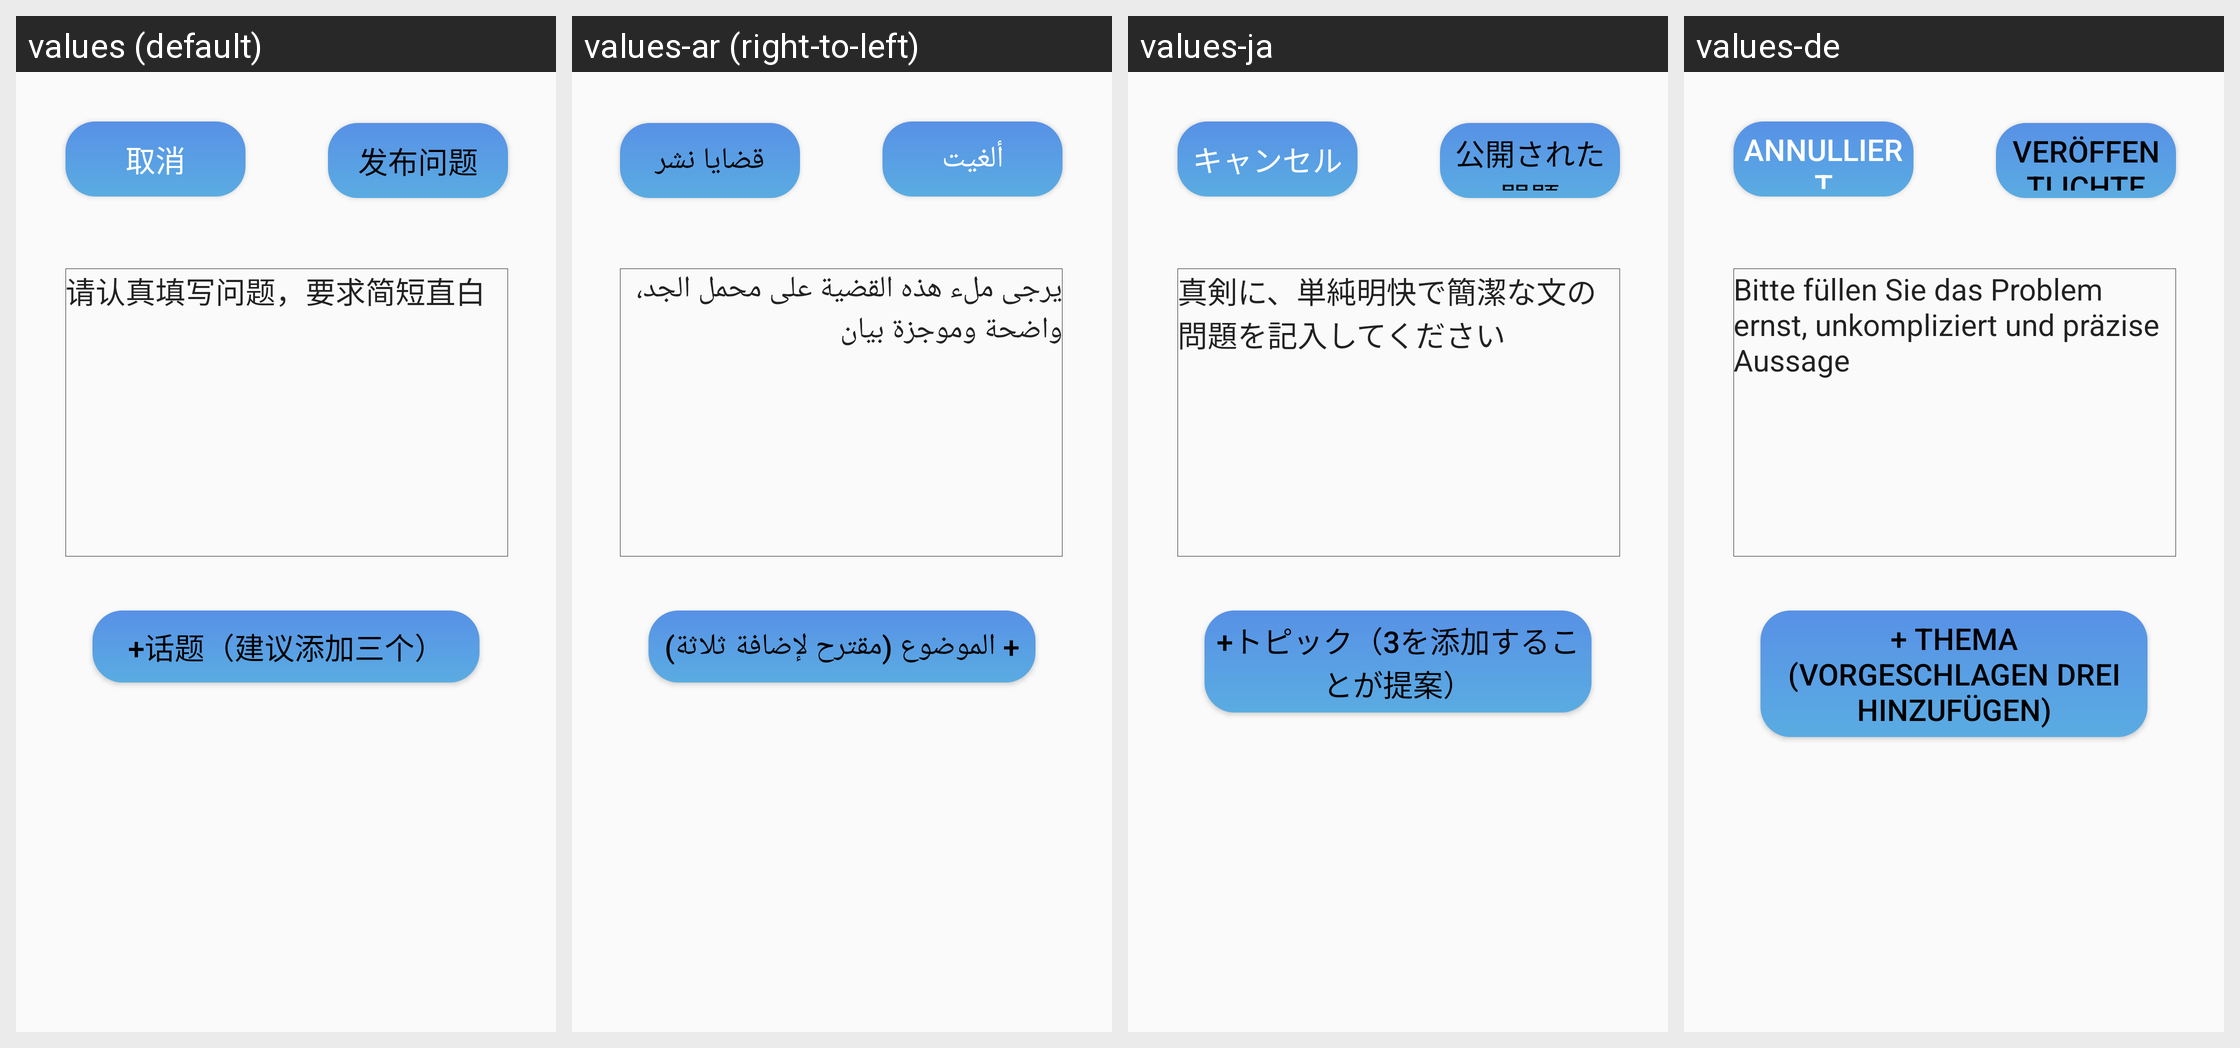

The same Android screen rendered under several of its app's locales, left to right. List the strings drawn on it with the default value and each locale's translation.
Android screen res/layout/activity_post_question.xml rendered under 4 locales, left to right: values (default), values-ar (right-to-left), values-ja, values-de. Device: Nexus 5 (rendered at 1080×1920; each locale shown at half size, 540×960, under a caption strip naming it); theme AppTheme.
Other locales in the repository, not shown: values-en, values-es, values-fr, values-ko, values-pt, values-zh-rCN, values-zh-rTW.
Strings drawn on this screen, with the default value and each locale's value (text and hints the layout hard-codes, and strings that could not be matched under every locale, appear in the picture but are not listed):

cancel
  values: 取消
  values-ar: ألغيت
  values-ja: キャンセル
  values-de: annulliert

post_question
  values: 发布问题
  values-ar: قضايا نشر
  values-ja: 公開された問題
  values-de: veröffentlichte Ausgaben

input_question
  values: 请认真填写问题，要求简短直白
  values-ar: يرجى ملء هذه القضية على محمل الجد، واضحة وموجزة بيان
  values-ja: 真剣に、単純明快で簡潔な文の問題を記入してください
  values-de: Bitte füllen Sie das Problem ernst, unkompliziert und präzise Aussage

add_tag
  values: +话题（建议添加三个）
  values-ar: + الموضوع (مقترح لإضافة ثلاثة)
  values-ja: +トピック（3を添加することが提案）
  values-de: + Thema (vorgeschlagen drei hinzufügen)
